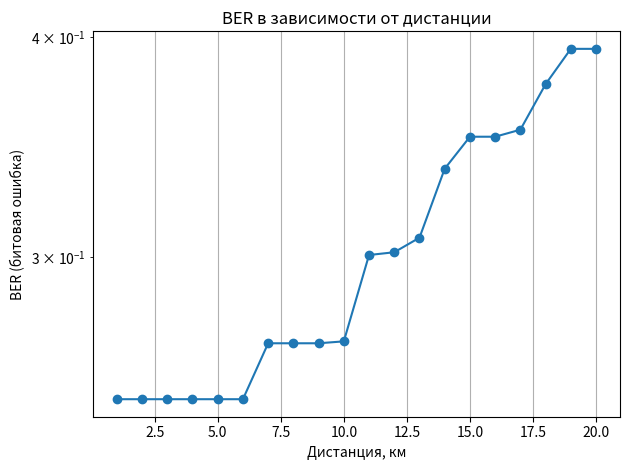

The matplotlib source for this figure:
import numpy as np
from dataclasses import dataclass
import matplotlib.pyplot as plt
from scipy.signal import lfilter, correlate
from scipy.interpolate import CubicSpline

# ===== Конфигурация канала =====
@dataclass
class Ray:
    PropagationDistance: float
    RelativePower: float = 1.0

# ===== Функции для GMSK =====
def gaussian_filter(bt, sps, ntaps=4):
    n = ntaps * sps
    t = np.linspace(-ntaps/2, ntaps/2, n, endpoint=False)
    alpha = np.sqrt(np.log(2)) / (2 * np.pi * bt)
    h = np.exp(-0.5 * (t / alpha)**2)
    h /= np.sum(h)
    return h

def gmsk_modulate(bits, sps=4, bt=0.3):
    nrz = 2 * np.array(bits, dtype=np.float32) - 1.0
    up = np.zeros(len(nrz) * sps)
    up[::sps] = nrz
    h = gaussian_filter(bt, sps, ntaps=4)
    filtered = lfilter(h, 1.0, up)
    phase = np.cumsum(filtered) * (np.pi/2) / sps
    return np.exp(1j * phase)

def add_awgn_fixed_noise(signal, noise_power_mw):
    noise = np.sqrt(noise_power_mw / 2) * (np.random.randn(len(signal)) + 1j * np.random.randn(len(signal)))
    return signal + noise

def multipath(signal, frequency, rays, sps=4):
    CH_BANDWIDTH = 200e3
    SPEED_LIGHT = 3e8
    ray_distances = np.array([ray.PropagationDistance for ray in rays])
    delays = np.round((ray_distances - ray_distances[0]) / SPEED_LIGHT / (1/(CH_BANDWIDTH*sps))).astype(int)
    max_delay = delays[-1]
    result = np.zeros(len(signal) + max_delay, dtype=complex)
    for i, delay in enumerate(delays):
        phase = np.exp(1j * 2 * np.pi * np.random.rand()) # случайная фаза для каждого луча
        result[delay:delay+len(signal)] += signal * rays[i].RelativePower * phase
    total_power = sum(ray.RelativePower for ray in rays)
    result /= total_power
    return result[:len(signal)]

def cost_hata(signal, tx_height, rx_height, distance_km, frequency):
    a_height_rx = (1.1 * np.log10(frequency/1e6) - 0.7) * rx_height - (1.56 * np.log10(frequency/1e6) - 0.8)
    PL = 46.3 + 33.9 * np.log10(frequency/1e6) - 13.82 * np.log10(tx_height) - a_height_rx + \
         (44.9 - 6.55 * np.log10(tx_height)) * np.log10(distance_km)
    attenuation = 10 ** (-PL / 20)
    return signal * attenuation

def matched_filter(rx, sps=4, bt=0.3, ntaps=4):
    h = gaussian_filter(bt, sps, ntaps)
    return lfilter(h[::-1], 1.0, rx)

def differential_demod(signal):
    phase_diff = np.angle(signal[1:] * np.conj(signal[:-1]))
    return (phase_diff > 0).astype(np.uint8)

def time_sync(ref_bits, rx_signal, sps=4, bt=0.3, ntaps=4):
    ref_mod = gmsk_modulate(ref_bits, sps=sps, bt=bt)
    h = gaussian_filter(bt, sps, ntaps)
    ref_mf = lfilter(h[::-1], 1.0, ref_mod)
    group_delay = len(h) // 2
    ref_mf = ref_mf[group_delay:]
    corr = correlate(rx_signal, ref_mf, mode='valid')
    corr_norm = np.abs(corr) / np.sqrt(np.sum(np.abs(ref_mf)**2) * np.cumsum(np.abs(rx_signal)**2)[len(ref_mf)-1:])
    offset = np.argmax(corr_norm)
    return offset + group_delay, ref_mf

# ===== Шумовая мощность =====
def receiver_noise_power(BW, NF_dB=7):
    k = 1.38e-23
    T = 290
    noise_w = k * T * BW
    noise_w *= 10**(NF_dB/10)
    return noise_w

# ===== Основной пайплайн =====
def pipeline_for_ber(
        distance_km,
        tx_power_dbm=43,        # 20 Вт
        tx_height=50,           # 50 м
        rx_height=1.5,          # 1.5 м
        bw=200e3,               # 200 кГц (GSM)
        tx_gain_db=15,          # антенна БС (дБ)
        rx_gain_db=3,           # антенна телефона (дБ)
        nf_db=7,                # шумовая фигура (дБ)
        plot_anything=False):
    np.random.seed() # для усреднения между итерациями
    N_BITS = 1480
    FREQUENCY = 900e6
    sps = 4
    bt = 0.3
    ts_len = 48
    BW = bw

    syncword = np.random.randint(0, 2, ts_len)
    payload = np.random.randint(0, 2, N_BITS)
    bits_full = np.concatenate([syncword, payload])
    modulated = gmsk_modulate(bits_full, sps=sps, bt=bt)

    rays = [
        Ray(PropagationDistance=1000.0, RelativePower=1.0),
        Ray(PropagationDistance=2500.0, RelativePower=0.8),
        Ray(PropagationDistance=3000.0, RelativePower=0.6),
        Ray(PropagationDistance=4500.0, RelativePower=0.5),
        Ray(PropagationDistance=5000.0, RelativePower=0.5),
        Ray(PropagationDistance=6500.0, RelativePower=0.3),
        Ray(PropagationDistance=7000.0, RelativePower=0.25),
        Ray(PropagationDistance=8500.0, RelativePower=0.2),
        Ray(PropagationDistance=9000.0, RelativePower=0.15),
        Ray(PropagationDistance=10500.0, RelativePower=0.1)
    ]

    # Мощность передачи с усилением антенны БС (мВт)
    tx_power_mw = 10**(tx_power_dbm / 10) * 10**(tx_gain_db / 10)
    modulated_tx = modulated * np.sqrt(tx_power_mw)

    # Path loss (COST-Hata) + усиление антенны абонента
    received_pl = cost_hata(modulated_tx, tx_height, rx_height, distance_km, FREQUENCY)
    received_pl *= 10**(rx_gain_db / 20)

    received_mp = multipath(received_pl, FREQUENCY, rays, sps=sps)

    # Шумовая мощность (мВт)
    noise_power_w = receiver_noise_power(BW, NF_dB=nf_db)
    noise_power_mw = noise_power_w * 1e3

    # SNR на приёмнике
    signal_power = np.mean(np.abs(received_mp)**2)
    snr_linear = signal_power / noise_power_mw
    snr_db = 10 * np.log10(snr_linear)
    if plot_anything:
        print(f"Дистанция = {distance_km:.1f} км, мощность сигнала = {signal_power:.3e} мВт, шум = {noise_power_mw:.3e} мВт, SNR = {snr_db:.2f} дБ")

    noisy_signal = add_awgn_fixed_noise(received_mp, noise_power_mw)

    mf = matched_filter(noisy_signal, sps=sps, bt=bt)
    offset, ref_mf = time_sync(syncword, mf, sps=sps, bt=bt)
    start_idx = max(0, offset - 2*sps)
    end_idx = min(len(mf), start_idx + len(bits_full)*sps + 10*sps)
    mf_sync = mf[start_idx:end_idx]
    ref_sync = gmsk_modulate(syncword, sps=sps, bt=bt)
    rx_sync_segment = mf_sync[offset-start_idx:offset-start_idx+len(ref_sync)]
    phase_offset = np.angle(np.sum(rx_sync_segment * np.conj(ref_sync)))
    mf_corr = mf_sync * np.exp(-1j*phase_offset)
    t_original = np.arange(len(mf_corr))
    t_target = (offset - start_idx) + np.arange(0, len(bits_full)) * sps
    I_spline = CubicSpline(t_original, mf_corr.real)
    Q_spline = CubicSpline(t_original, mf_corr.imag)
    resampled = I_spline(t_target) + 1j*Q_spline(t_target)
    demod_bits = differential_demod(resampled)
    payload_tx = bits_full[ts_len+1:]
    payload_rx = demod_bits[ts_len:ts_len+len(payload_tx)]
    errors = np.sum(payload_tx != payload_rx)
    ber = errors / len(payload_tx) if len(payload_tx) > 0 else 0
    return ber

# ======= Главная функция =======
def main():
    distances = np.arange(1, 21, 1)
    n_runs = 100
    ber_list = []
    for d in distances:
        ber = np.mean([pipeline_for_ber(d, plot_anything=False) for _ in range(n_runs)])
        print(f"Дистанция = {d} км, BER = {ber:.5f}")
        ber_list.append(ber)

    # График строго неубывающий, можно закомментировать
    for i in range(1, len(ber_list)):
        ber_list[i] = max(ber_list[i], ber_list[i-1])

    plt.figure()
    plt.plot(distances, ber_list, marker='o')
    plt.yscale('log')
    plt.xlabel("Дистанция, км")
    plt.ylabel("BER (битовая ошибка)")
    plt.title("BER в зависимости от дистанции")
    plt.grid(True)
    plt.tight_layout()
    plt.show()


if __name__ == "__main__":
    main()




